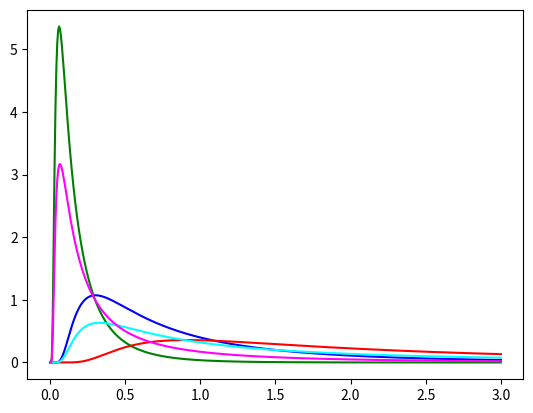

Write Python code to recreate this figure.
from scipy.stats import invgauss
import matplotlib.pyplot as plt
import numpy as np

fig, ax = plt.subplots(1, 1)
mu = 0.145462645553
mean, var, skew, kurt = invgauss.stats(scale=2, mu=mu, moments='mvsk')

print (mean, var, skew, kurt)

x = np.linspace(0, 3, 500)
ax.plot(x, invgauss.pdf(x, scale=1,   mu=1), 'blue')
ax.plot(x, invgauss.pdf(x, scale=0.2, mu=1), 'green')
ax.plot(x, invgauss.pdf(x, scale=3,   mu=1), 'red')
ax.plot(x, invgauss.pdf(x, scale=1,   mu=3), 'cyan')
ax.plot(x, invgauss.pdf(x, scale=0.2, mu=3), 'magenta')

plt.show()
